pico-8 play session: hold → + tap 🅾

[t = 2 s] hold → ~2s, tap 🅾 ~4×
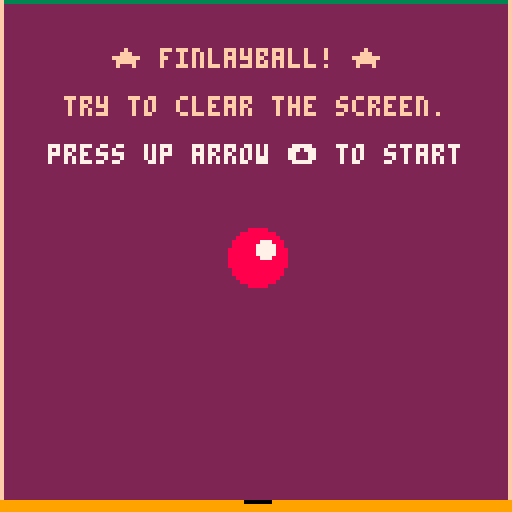

pico-8 cartridge
version 32
__lua__
-- [redacted]
-- by air

-- player
p = {x=64, y=64}
rad = 7
accel = 0.5 -- upward thrust
-- animation
coin_ticks=5
sleep=0 -- in frames
-- general
g = 0.2 -- gravity
timer = 0
start_coins=4
coins = {}
trail = {}
sparks = {}
splode = {}
stain = {}
state = "attract"
midas = false
paint = false

function make_coin()
 local coin = {x=0, y=0, frame=0, step=0}
 coin.frame = flr(rnd(3))
 coin.step = flr(rnd(coin_ticks))
 coin.x = 5+flr(rnd(118))
 coin.y = 5+flr(rnd(118))
 return coin
end

function make_splode(x,y)
 local splode = {frame=0, step=0}
 splode.col = 0 -- start black
 splode.x = x
 splode.y = y
 return splode
end

function spark(x,y,vx,vy,col,lifetime)
 if (not lifetime) lifetime=10
 local s = {}
 s.x=x s.y=y s.vx=vx s.vy=vy s.col=col
 s.age=0
 s.limit=lifetime
 s.px=x s.py=y -- previous
 add(sparks,s)
end

function reset_game()
 p = {x=64, y=64, vx=0, vy=0}
 timer = 0
 coins = {}
 trail = {}
 sparks = {}
 splode = {}
 stain = {}
 for c = 1,start_coins do
  add(coins, make_coin())
 end
end
-->8
-- update
function _update()
 if (sleep > 0) then
  sleep -= 1
 else
  update_funcs[state]()
 end
end

function update_attract()
 if (btnp(2)) then
  reset_game()
  state = "play"
 end
 if (btnp(4)) then
  if (midas) then
   midas = false
   start_coins = 4
  else
   midas = true
   start_coins = 500
  end
 end
 if (btnp(5)) then
  if (paint) then
   paint = false
  else
   paint = true
  end
 end
end

function update_gameover()
 if (btn(3)) then
  reset_game()
  state = "attract"
 end
end

function update_play()
 timer += 1
 -- store player trail
 store_trail()
 -- animate things
 foreach(sparks, update_spark)
 foreach(coins, update_coin)
 foreach(splode, update_splode)
 -- press buttons
 if (btn(0)) p.vx -= accel
 if (btn(1)) p.vx += accel
 if (btn(2)) then
  p.vy -= accel
  sfx(3)
  for i=1,5 do
   spark(p.x+(3-rnd(5)),p.y+7+rnd(2),0.5-rnd(1),2+rnd(2),2+flr(rnd(14)))
  end
 end
 if (btn(3)) p.vy += accel
 
 p.vy += g
 p.x += p.vx
 p.y += p.vy

 spawn()
 collide_walls()
 collide_coins()
 if (#coins == 0) state="gameover"
end

function update_coin(c)
 c.step += 1
 if (c.step == coin_ticks) then
  c.step = 0;
  c.frame += 1;
  if (c.frame == 3) c.frame = 0
 end
end

function update_splode(s)
 s.step += 1
 if (s.step > 0) s.col = 7
 if (s.step > 5) then
  del(splode, s)
  local c = 8
  while (c==8 or c==10 or c==2 or c==7) do
   c=2+flr(rnd(14))
  end
  add(stain, {x=s.x, y=s.y, col=c})
 end
end

function update_spark(s)
 s.age += 1
 if (s.age == s.limit) then
  del(sparks,s)
  return
 end
 s.px = s.x -- previous
 s.py = s.y
 s.vy += g -- gravity
 s.vx *= 0.99 -- decay vx
 s.x += s.vx
 s.y += s.vy
end

function store_trail()
 add(trail, {x=p.x, y=p.y})
 if (#trail == 6) del(trail, trail[1])
end

function spawn()
 if (timer % 30 == 0) then
  add(coins, make_coin())
 end 
end

function collide_coins()
 for coin in all(coins) do
  -- 11 is rad + sprite_width/2
  if closer_than(p, coin, 11) then
   sfx_pickup()
   for i=1,5 do spark(coin.x,coin.y,p.vx/2+(2-rnd(4)),p.vy/2+(2-rnd(4)),7, 15) end
   for i=1,5 do spark(coin.x,coin.y,p.vx/2+(2-rnd(4)),p.vy/2+(2-rnd(4)),10, 15) end
   add(splode, make_splode(coin.x, coin.y))
   del(coins, coin)
   if (#coins > 50) then
    sleep = 1
   else
    sleep = 2
   end
  end
 end
end

function collide_walls()
 -- hit right wall
 if (p.x > 119) then
  sfx(1)
  spark(126, p.y, -2, -2, 7)
  spark(126, p.y, -2, 1, 7)
  p.x = 119
  p.vx =- (p.vx * 0.8) -- decay
  camera(-1,0)
 end
 if (p.x < 8) then
  sfx(1)
  spark(2, p.y, 2, -2, 7)
  spark(2, p.y, 2, 1, 7)
  p.x = 8
  p.vx =- (p.vx * 0.8)
  camera(1,0)
 end
 -- hit ceiling
 if (p.y < 8) then
  if (p.vy <- 1) then
   sfx(1)
   spark(p.x, 2, -2, 1, 11)
   spark(p.x, 2, 2, 1, 11)
   camera(0,1)
  end
  p.y = 8
  p.vy =- (p.vy * 0.6)
 end
 -- hit the floor
 if (p.y > 117) then
  if (p.vy > 1) then
   sfx(2)
   spark(p.x, 125, 3, -1, 10)
   spark(p.x, 125, -3, -1, 10)
   camera(0,-1)
  end
  p.y = 117
  p.vy =- (p.vy * 0.6)
 end
end
-->8
-- draw
function _draw()
 draw_funcs[state]()
end

function draw_attract()
 cls(2)
 draw_boundary()
 draw_player()
 color(15)
 print("\n\n       ★ finlayball! ★")
 print("\n    try to clear the screen.")
 color(7)
 print("\n   press up arrow \148 to start")
 color(flr(rnd(16)))
 if (paint) print "\n   paint mode"
 if (midas) print "\n   midas mode"
end

function draw_boundary()
 -- ceiling
 line(0,0,127,0,3)
 -- walls
 line(0,0,0,127,15)
 line(127,0,127,127,15)
 rectfill(0,125,127,127,9)
end

function draw_gameover()
 cls(2)
 foreach(stain, draw_stain)
 draw_boundary()
 color(15)
 print("\n\n    a winrar is you!")
 color(7)
 print("\n\n    your time: "..timer)
 color(15)
 print("\n\n    press \131 to restart")
end

function draw_play()
 cls(2)
 foreach(stain, draw_stain)
 foreach(coins, draw_coin)
 foreach(splode, draw_splode)
 -- particles
 for s in all(sparks) do
  --pset(s.x, s.y, s.col)
  line(s.px, s.py, s.x, s.y, s.col)
 end
 draw_boundary()
 draw_player()
 -- coins
 --foreach(coins, draw_coin)
 --foreach(splode, draw_splode)
  -- reset the camera
 camera()
end

function draw_player()
 for i=1,#trail do
  if (i == #trail) then
   line(p.x, p.y, trail[i].x, trail[i].y, lut[i])
  else
   line(trail[i+1].x, trail[i+1].y, trail[i].x, trail[i].y, lut[i])
   circfill(trail[i+1].x, trail[i+1].y, 6, flr(rnd(15)))
  end
 end
 circfill(p.x,p.y,rad,8)
 circfill(p.x+2,p.y-2,2,7)
 -- shadow
 line(p.x-3,125,p.x+3,125,0)
end

function draw_coin(c)
 spr(3+c.frame, c.x-4, c.y-4)
 --circ(c.x, c.y, 4, 0)
 -- shadow
 line(c.x-3, 125, c.x+2, 125, 0)
end

function draw_splode(s)
 circfill(s.x, s.y, 7, s.col)
end

function draw_stain(s)
 local c = s.col
 if (not paint) c = 1
 circfill(s.x, s.y, 7, c)
end
-->8
-- sfx
function sfx_pickup()
 sfx(flr(4+rnd(3)))
end
-->8
-- maths
function closer_than(a,b,d)
 dx = a.x - b.x
 dy = a.y - b.y
 -- fast check
 if abs(dx) < d and abs(dy) < d then
  -- precise check
  if dx*dx + dy*dy < d*d then
   return true
  end  
 end
 return false
end

-- look up table for trail
lut = {8,9,15,10,7,12}
-->8
-- post_init
update_funcs = {attract = update_attract, play = update_play, gameover = update_gameover}
draw_funcs = {attract = draw_attract, play = draw_play, gameover = draw_gameover}
-->8
-- ideas for juice

-- size particles on age
-- rising ok!/nice! on pickup
__gfx__
000000000000000000000000000a7000000a70000007700000000000000000000000000000000000000000000000000000000000000000000000000000000000
00000000000000000000000000aaa700000aa0000007700000000000000000000000000000000000000000000000000000000000000000000000000000000000
0070070000000000000000000aaaaa7000aaa7000077770000000000000000000000000000000000000000000000000000000000000000000000000000000000
0007700000000000000000000aaaaaa000aaaa000077770000000000000000000000000000000000000000000000000000000000000000000000000000000000
0007700000000000000000000aaaaaa000aaaa0000a7770000000000000000000000000000000000000000000000000000000000000000000000000000000000
00700700000000000000000009aaaaa0009aaa000097770000000000000000000000000000000000000000000000000000000000000000000000000000000000
000000000000000000000000009aaa00000aa000000a700000000000000000000000000000000000000000000000000000000000000000000000000000000000
0000000000000000000000000009a0000009a0000009a00000000000000000000000000000000000000000000000000000000000000000000000000000000000
00000000000000000000000000000000000000000000000000000000000000000000000000000000000000000000000000000000000000000000000000000000
00000000000000000000000000000000000000000000000000000000000000000000000000000000000000000000000000000000000000000000000000000000
00000000000000000000000000000000000000000000000000000000000000000000000000000000000000000000000000000000000000000000000000000000
00000000000000000000000000000000000000000000000000000000000000000000000000000000000000000000000000000000000000000000000000000000
00000000000000000000000000000000000000000000000000000000000000000000000000000000000000000000000000000000000000000000000000000000
00000000000000000000000006000000000000000000000000000000000000000000000000000000000000000000000000000000000000000000000000000000
00000000000000001111110066600011011111110000000000000000000000000000000000000000000000000000000000000000000000000000000000000000
00000000000000001101010666660010010110110000000000000000000000000000000000000000000000000000000000000000000000000000000000000000
00000000000000000000011566650010110000010000000000000000000000000000000000000000000000000000000000000000000000000000000000000000
00000000000000001101010556550010010110110000000000000000000000000000000000000000000000000000000000000000000000000000000000000000
00000000000000001111110555550011011111110000000000000000000000000000000000000000000000000000000000000000000000000000000000000000
00000000000000000000000055500000000000000000000000000000000000000000000000000000000000000000000000000000000000000000000000000000
00000000000000000000000005000000000000000000000000000000000000000000000000000000000000000000000000000000000000000000000000000000
